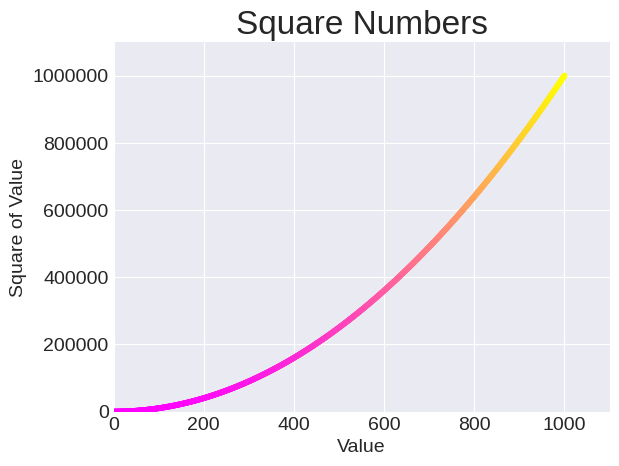

Here is the Python script that generated this plot:
import matplotlib.pyplot as plt
import matplotlib as mpl

x_values = range(1, 1001)
y_values = [x**2 for x in x_values]

# Access a colormap
spring = mpl.colormaps['spring']

plt.style.use('seaborn-v0_8-darkgrid')
fig, ax = plt.subplots()
ax.scatter(x_values, y_values, c=y_values, cmap=spring, s=10)

# Set chart title and label axes
ax.set_title("Square Numbers", fontsize=24)
ax.set_xlabel("Value", fontsize=14)
ax.set_ylabel("Square of Value", fontsize=14)

# Set size of tick labels
ax.tick_params(labelsize=14)

# Set the range for each axis
ax.axis([0, 1100, 0, 1_100_000])
ax.ticklabel_format(style='plain')

plt.savefig('squares_plot.png')
